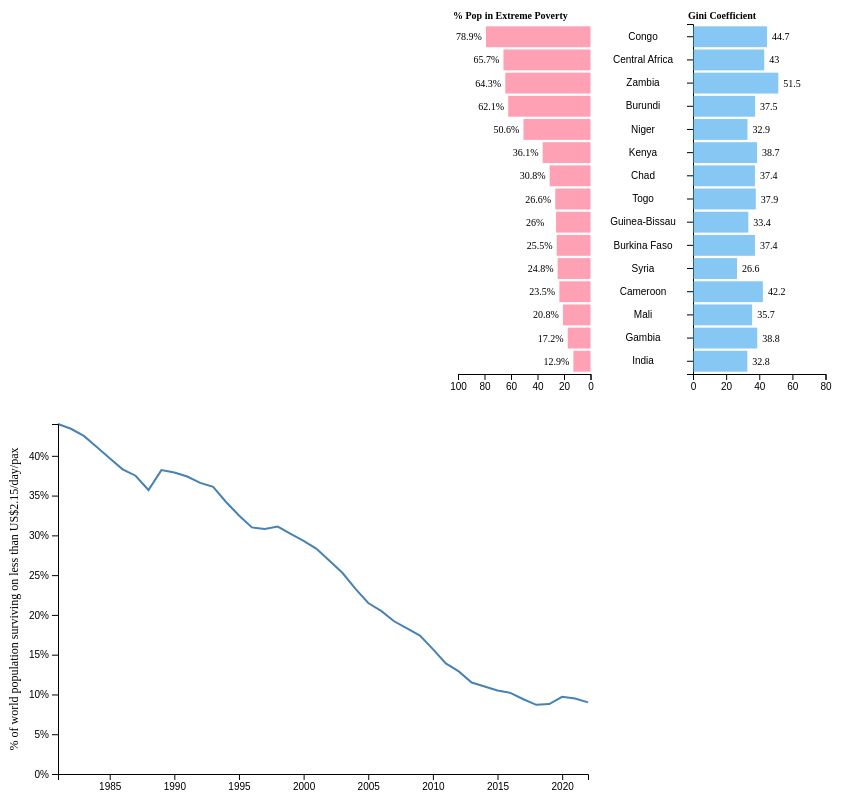
D3 v7 page, settled after 480 driven frames (8 s of simulated time); the page loaded 1 data file(s).


        // Bar charts (verticle) - Gini Coefficient and Extreme Poverty
        const margin = {top: 20, right: 20, bottom: 30, left: 50}
        const width = 600 - margin.left - margin.right
        const height = 400 - margin.top - margin.bottom
        const dataLeft = [
            { country: 'Congo', value: -78.9 },
            { country: 'Central Africa', value: -65.7 },
            { country: 'Zambia', value: -64.3 },
            { country: 'Burundi', value: -62.1 },
            { country: 'Niger', value: -50.6 },
            { country: 'Kenya', value: -36.1 },
            { country: 'Chad', value: -30.8 },
            { country: 'Togo', value: -26.6 },
            { country: 'Guinea-Bissau', value: -26 },
            { country: 'Burkina Faso', value: -25.5 },
            { country: 'Syria', value: -24.8 },
            { country: 'Cameroon', value: -23.5 },
            { country: 'Mali', value: -20.8 },
            { country: 'Gambia', value: -17.2 },
            { country: 'India', value: -12.9 }
        ]
        const dataRight = [
            { country: 'Congo', value: 44.7 },
            { country: 'Central Africa', value: 43 },
            { country: 'Zambia', value: 51.5 },
            { country: 'Burundi', value: 37.5 },
            { country: 'Niger', value: 32.9 },
            { country: 'Kenya', value: 38.7 },
            { country: 'Chad', value: 37.4 },
            { country: 'Togo', value: 37.9 },
            { country: 'Guinea-Bissau', value: 33.4 },
            { country: 'Burkina Faso', value: 37.4 },
            { country: 'Syria', value: 26.6 },
            { country: 'Cameroon', value: 42.2 },
            { country: 'Mali', value: 35.7 },
            { country: 'Gambia', value: 38.8 },
            { country: 'India', value: 32.8 }
        ]

        function createBarChart(data, svgId, isLeftChart) {
            const svg = d3.select(svgId)
                .attr("width", width/2 + margin.left + margin.right)
                .attr("height", height + margin.top + margin.bottom)
                .append("g")
                .attr("transform", (isLeftChart) ? "translate(50, 20)" : "translate(85, 20)")

            const x = d3.scaleLinear()
                .domain(isLeftChart ? [-100, 0] : [0, 80])
                .range([0, width/4])

            const y = d3.scaleBand()
                .domain(data.map(d => d.country))
                .range([0, height])
                .padding(0.1)

            svg.append("g")
                .attr("class", "x-axis")
                .attr("transform", `translate(0,${height})`)
                .call(d3.axisBottom(x).ticks(5).tickFormat(d => Math.abs(d)));

            if(!isLeftChart) {              // Add Y axis only for the right bar
                svg.append("g")
                    .attr("class", "y-axis")
                    .call(d3.axisLeft(y).ticks(15))
                    .selectAll("text")                  // Select all text elements in the y-axis
                    .attr("x", -50)                     // Shift left to compensate for half the text length
                    .attr("text-anchor", "middle") }    // Center align the text 

            svg.selectAll(".bar")           // Draw the bars
                .data(data)
                .enter().append("rect")
                .attr("class", "bar")
                .attr("y", d => y(d.country))
                .attr("height", y.bandwidth())
                .attr("x", isLeftChart ? x(0) : 0)
                .attr("width", d => isLeftChart ? 0 : 0)
                .attr("fill", isLeftChart ? 'rgba(255, 99, 132, 0.6)' : 'rgba(54, 162, 235, 0.6)')
                .transition()               // Start transition
                .duration(2000)             // Duration in milliseconds (2 seconds)
                .attr("width", d => isLeftChart ? Math.abs(x(d.value) - x(0)) : x(d.value)); // Final width

            if (isLeftChart) {              // Adjust the x position for left-pointing bars
                svg.selectAll(".bar")
                    .attr("x", d => x(0) - Math.abs(x(d.value) - x(0))) }

            svg.selectAll(".label")         // Add the values labels for each bar
                .data(data).enter().append("text")
                .attr("class", "label")
                .attr("x", d => isLeftChart ? x(d.value) - 30 : x(d.value) + 5)
                .attr("y", d => y(d.country) + y.bandwidth() / 2)
                .attr("dy", ".35em")
                .text(d => isLeftChart ? Math.abs(d.value) + "%" : Math.abs(d.value))
                .style("fill", "black")
                .style("font-size", "10px")

            svg.append("g")                 // Add the bar charts' titles
                .attr("transform", "translate(" + -5 + "," + -5 + ")")
                .append("text")
                .attr("class", "title")
                .text(isLeftChart ? "% Pop in Extreme Poverty" : "Gini Coefficient")
        }
        createBarChart(dataLeft, "#leftBarChart", true)     // Create left-pointing bar chart
        createBarChart(dataRight, "#rightBarChart", false)  // Create right-pointing bar chart

        // Line chart - % Population World Extreme Poverty
        const x = d3.scaleLinear().range([0, width])    // Use a linear scale for years
        const y = d3.scaleLinear().range([height, 0])   // Use a linear scale for population

        const valueline = d3.line()                     // Define the line for drawing the graph
            .x(d => x(d.Year))
            .y(d => y(d.World_Poverty))

        const svg = d3.select("#lineChart")             // Define the svg container
            .attr("width", width + margin.left + margin.right)
            .attr("height", height + margin.top + margin.bottom)
            .append("g")
            .attr("transform", `translate(${margin.left},${margin.top})`)
            
        d3.csv("01-World_data.csv").then(data => {      // Read the data from 01-World_data.csv
            data.forEach(d => {
                d.Year = +d.Year;                       // Convert year string to number
                d.World_Poverty = +d.World_Poverty      // Ensure value is a number
            })

            x.domain(d3.extent(data, d => d.Year));
            y.domain([0, d3.max(data, d => d.World_Poverty)])

            svg.append("path")                          // Plot the line on the graph
                .data([data])
                .attr("class", "line")
                .attr("d", valueline)
                .attr("stroke-dasharray", "5000")       // Set dash array for drawing effect
                .attr("stroke-dashoffset", "5000")      // Start offset for the dash
                .transition()                           // Start transition
                .duration(5000)                         // Duration in milliseconds (1 second)
                .attr("stroke-dashoffset", "0")

            svg.append("g")                             // Draw the X axis
                .attr("class", "x-axis")
                .attr("transform", `translate(0,${height})`)
                .call(d3.axisBottom(x).tickFormat(d3.format("d"))) // Use plain integer format for years

            svg.append("g")                             // Draw the Y axis
                .attr("class", "y-axis")
                .call(d3.axisLeft(y).tickFormat(d => d + "%"))

            svg.append("text")                          // Add X-axis title
                .attr("x", width / 2)                   // Position it in the center
                .attr("y", height + 50)                 // Position it below the X-axis
                .attr("text-anchor", "middle")  
                .style("font-size", "16px")             // Font size for the X-axis title
                .text("Year")
           
            svg.append("text")                          // Add Y-axis title
                .attr("transform", "rotate(-90)")       // Rotate the text for the Y-axis
                .attr("y", -40)                         // Adjust Y position (40px offset for padding)
                .attr("x", 0 - (height / 2))            // Center it vertically on the Y-axis
                .attr("text-anchor", "middle")  
                .style("font-size", "12px")             // Font size for the Y-axis title
                .text("% of world population surviving on less than US$2.15/day/pax")  

        }).catch(error => {
            console.error('Error loading or processing data:', error)
        })
        

### data: 01-World_data.csv
Year, World_Poverty
1981, 44.00
1982, 43.40
1983, 42.50
1984, 41.10
1985, 39.70
1986, 38.30
1987, 37.50
1988, 35.70
1989, 38.20
1990, 37.90
1991, 37.40
1992, 36.60
1993, 36.10
1994, 34.20
1995, 32.50
1996, 31.00
1997, 30.80
1998, 31.10
1999, 30.20
2000, 29.30
2001, 28.30
2002, 26.80
2003, 25.30
2004, 23.30
2005, 21.50
2006, 20.50
2007, 19.20
2008, 18.30
2009, 17.40
2010, 15.70
2011, 13.90
2012, 12.90
2013, 11.50
2014, 11.00
2015, 10.50
2016, 10.20
2017, 9.40
2018, 8.70
2019, 8.80
2020, 9.70
2021, 9.50
2022, 9.00